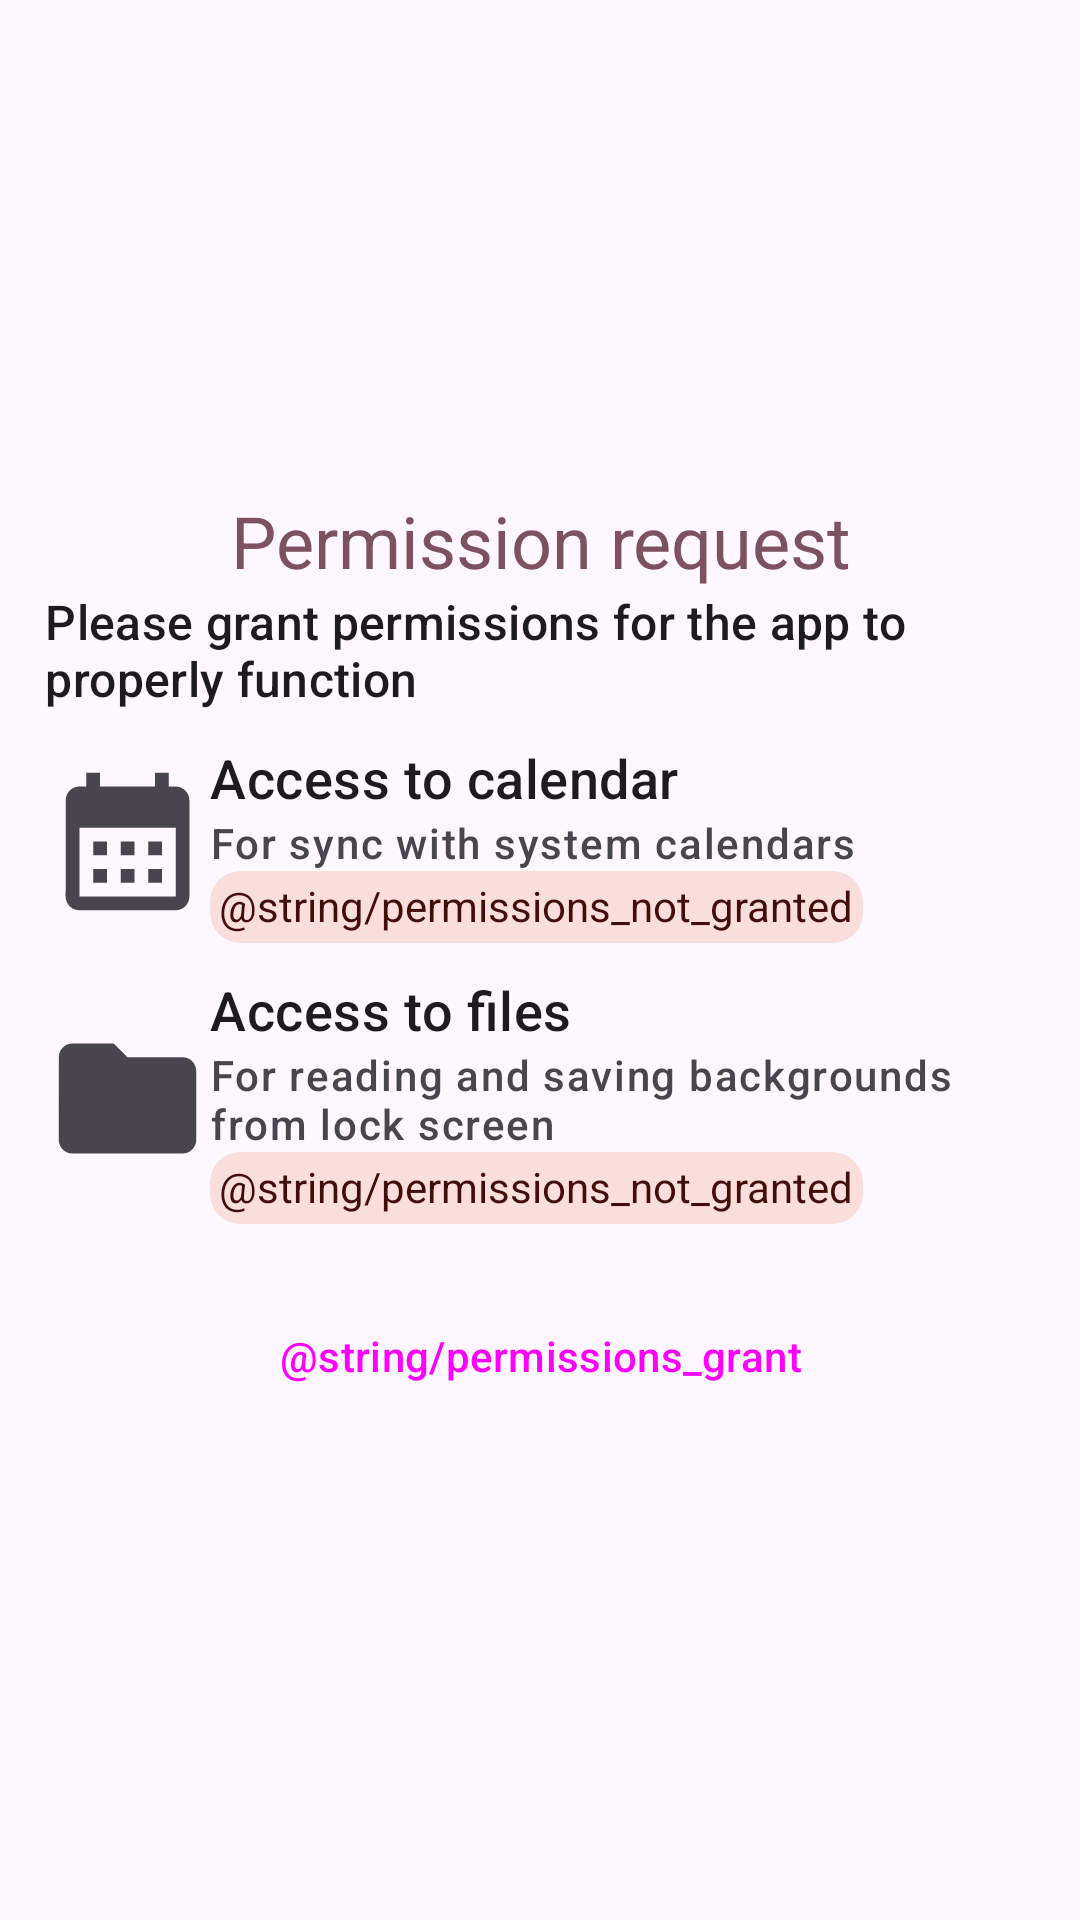

Produce the Android XML layout that renders to this screen, including the resource entries it uses.
<!-- AndroidManifest.xml: application theme Theme.App.NoActionBar -->
<!-- res/layout/permissions_request_screen.xml -->
<?xml version="1.0" encoding="utf-8"?>
<androidx.constraintlayout.widget.ConstraintLayout xmlns:android="http://schemas.android.com/apk/res/android"
    xmlns:app="http://schemas.android.com/apk/res-auto"
    xmlns:tools="http://schemas.android.com/tools"
    android:layout_width="match_parent"
    android:layout_height="match_parent"
    tools:context=".MainActivity">

    <LinearLayout
        android:layout_width="match_parent"
        android:layout_height="wrap_content"
        android:orientation="vertical"
        android:padding="15dp"
        app:layout_constraintBottom_toBottomOf="parent"
        app:layout_constraintEnd_toEndOf="parent"
        app:layout_constraintStart_toStartOf="parent"
        app:layout_constraintTop_toTopOf="parent">

        <TextView
            style="@style/LargeHeading"
            android:layout_width="match_parent"
            android:layout_height="wrap_content"
            android:text="@string/permission_request" />

        <TextView
            android:layout_width="match_parent"
            android:layout_height="wrap_content"
            android:text="@string/permission_request_description"
            android:textAppearance="@style/LargeHeadingSubtext" />

        <LinearLayout
            android:layout_width="match_parent"
            android:layout_height="wrap_content"
            android:layout_marginTop="10dp"
            android:orientation="horizontal">

            <ImageView
                android:layout_width="wrap_content"
                android:layout_height="55dp"
                android:layout_gravity="center"
                android:contentDescription="@string/calendar_access_description"
                app:srcCompat="@drawable/ic_calendar" />

            <LinearLayout
                android:layout_width="match_parent"
                android:layout_height="wrap_content"
                android:orientation="vertical">

                <TextView
                    android:layout_width="match_parent"
                    android:layout_height="wrap_content"
                    android:text="@string/calendar_access"
                    android:textAppearance="@style/MediumHeading" />

                <TextView
                    android:layout_width="match_parent"
                    android:layout_height="wrap_content"
                    android:text="@string/calendar_access_description"
                    android:textAppearance="@style/MediumHeadingSubtext" />

                <androidx.cardview.widget.CardView
                    android:id="@+id/calendar_permission_granted_bg"
                    android:layout_width="wrap_content"
                    android:layout_height="wrap_content"
                    app:cardBackgroundColor="?colorErrorContainer"
                    app:cardCornerRadius="10dp"
                    app:cardElevation="0dp">

                    <TextView
                        android:id="@+id/calendar_permission_granted"
                        android:layout_width="match_parent"
                        android:layout_height="wrap_content"
                        android:layout_marginLeft="3dp"
                        android:layout_marginTop="2dp"
                        android:layout_marginRight="3dp"
                        android:layout_marginBottom="3dp"
                        android:text="@string/permissions_not_granted"
                        android:textAppearance="@style/TextAppearance.AppCompat.Small"
                        android:textColor="?colorOnErrorContainer" />
                </androidx.cardview.widget.CardView>

            </LinearLayout>
        </LinearLayout>

        <LinearLayout
            android:layout_width="match_parent"
            android:layout_height="wrap_content"
            android:layout_marginTop="10dp"
            android:orientation="horizontal">

            <ImageView
                android:layout_width="wrap_content"
                android:layout_height="55dp"
                android:layout_gravity="center"
                android:contentDescription="@string/file_access_description"
                app:srcCompat="@drawable/ic_folder" />

            <LinearLayout
                android:layout_width="match_parent"
                android:layout_height="wrap_content"
                android:orientation="vertical">

                <TextView
                    android:layout_width="match_parent"
                    android:layout_height="wrap_content"
                    android:text="@string/file_access"
                    android:textAppearance="@style/MediumHeading" />

                <TextView
                    android:layout_width="match_parent"
                    android:layout_height="wrap_content"
                    android:text="@string/file_access_description"
                    android:textAppearance="@style/MediumHeadingSubtext" />

                <androidx.cardview.widget.CardView
                    android:id="@+id/storage_permission_granted_bg"
                    android:layout_width="wrap_content"
                    android:layout_height="wrap_content"
                    app:cardBackgroundColor="?colorErrorContainer"
                    app:cardCornerRadius="10dp"
                    app:cardElevation="0dp">

                    <TextView
                        android:id="@+id/storage_permission_granted"
                        android:layout_width="match_parent"
                        android:layout_height="wrap_content"
                        android:layout_marginLeft="3dp"
                        android:layout_marginTop="2dp"
                        android:layout_marginRight="3dp"
                        android:layout_marginBottom="3dp"
                        android:text="@string/permissions_not_granted"
                        android:textColor="?colorOnErrorContainer" />
                </androidx.cardview.widget.CardView>

            </LinearLayout>
        </LinearLayout>

        <Button
            android:id="@+id/grant_permissions_button"
            style="@style/DefaultButtonStyle"
            android:layout_width="match_parent"
            android:layout_height="wrap_content"
            android:layout_marginTop="20dp"
            android:text="@string/permissions_grant" />
    </LinearLayout>
</androidx.constraintlayout.widget.ConstraintLayout>
<!-- resources referenced by this layout -->
<resources>
  <!-- drawable ic_calendar (drawable) -->
  <vector xmlns:android="http://schemas.android.com/apk/res/android"
      android:width="55dp"
      android:height="55dp"
      android:tint="?attr/colorControlNormal"
      android:viewportWidth="24"
      android:viewportHeight="24">
      <path
          android:fillColor="@android:color/white"
          android:pathData="M19,4h-1V2h-2v2H8V2H6v2H5C3.89,4 3.01,4.9 3.01,6L3,20c0,1.1 0.89,2 2,2h14c1.1,0 2,-0.9 2,-2V6C21,4.9 20.1,4 19,4zM19,20H5V10h14V20zM9,14H7v-2h2V14zM13,14h-2v-2h2V14zM17,14h-2v-2h2V14zM9,18H7v-2h2V18zM13,18h-2v-2h2V18zM17,18h-2v-2h2V18z" />
  </vector>
  <!-- drawable ic_folder (drawable) -->
  <vector xmlns:android="http://schemas.android.com/apk/res/android"
      android:width="55dp"
      android:height="55dp"
      android:tint="?attr/colorControlNormal"
      android:viewportWidth="24"
      android:viewportHeight="24">
      <path
          android:fillColor="@android:color/white"
          android:pathData="M10,4H4c-1.1,0 -1.99,0.9 -1.99,2L2,18c0,1.1 0.9,2 2,2h16c1.1,0 2,-0.9 2,-2V8c0,-1.1 -0.9,-2 -2,-2h-8l-2,-2z" />
  </vector>
  <string name="calendar_access">Access to calendar</string>
  <string name="calendar_access_description">For sync with system calendars</string>
  <string name="file_access">Access to files</string>
  <string name="file_access_description">For reading and saving backgrounds from lock screen</string>
  <string name="permission_request">Permission request</string>
  <string name="permission_request_description">Please grant permissions for the app to properly function</string>
  <string name="permissions_grant">Grant</string>
  <string name="permissions_not_granted">not granted</string>
  <style name="DefaultButtonStyle" parent="Widget.Material3.Button">
          <item name="android:layout_marginStart">3dp</item>
          <item name="android:layout_marginEnd">3dp</item>
          <item name="android:minWidth">60dp</item>
          <item name="shapeAppearance">?attr/shapeAppearanceMediumComponent</item>
      </style>
  <style name="LargeHeading" parent="TextAppearance.Material3.TitleLarge">
          <item name="android:textColor">?attr/colorTertiary</item>
          <item name="android:gravity">center</item>
          <item name="android:textSize">24sp</item>
      </style>
  <style name="LargeHeadingSubtext" parent="TextAppearance.Material3.LabelLarge">
          <item name="android:textSize">16sp</item>
      </style>
  <style name="MediumHeading" parent="TextAppearance.Material3.TitleMedium">
          <item name="android:textSize">18sp</item>
      </style>
  <style name="MediumHeadingSubtext" parent="TextAppearance.Material3.LabelMedium">
          <item name="android:textSize">14sp</item>
      </style>
  <style name="Theme.App.NoActionBar" parent="Theme.App">
          <item name="windowNoTitle">true</item>
          <item name="windowActionBar">false</item>
      </style>
  <style name="DefaultAlertDialogTheme" parent="ThemeOverlay.Material3.MaterialAlertDialog">
          <item name="alertDialogStyle">@style/DefaultAlertDialogStyle</item>
      </style>
  <style name="DefaultAlertDialogStyle" parent="@style/MaterialAlertDialog.Material3">
          <item name="shapeAppearance">?attr/shapeAppearanceCornerMedium</item>
          <item name="backgroundTint">?attr/colorSurface</item>
          <item name="shapeAppearanceOverlay">@null</item>
      </style>
</resources>
